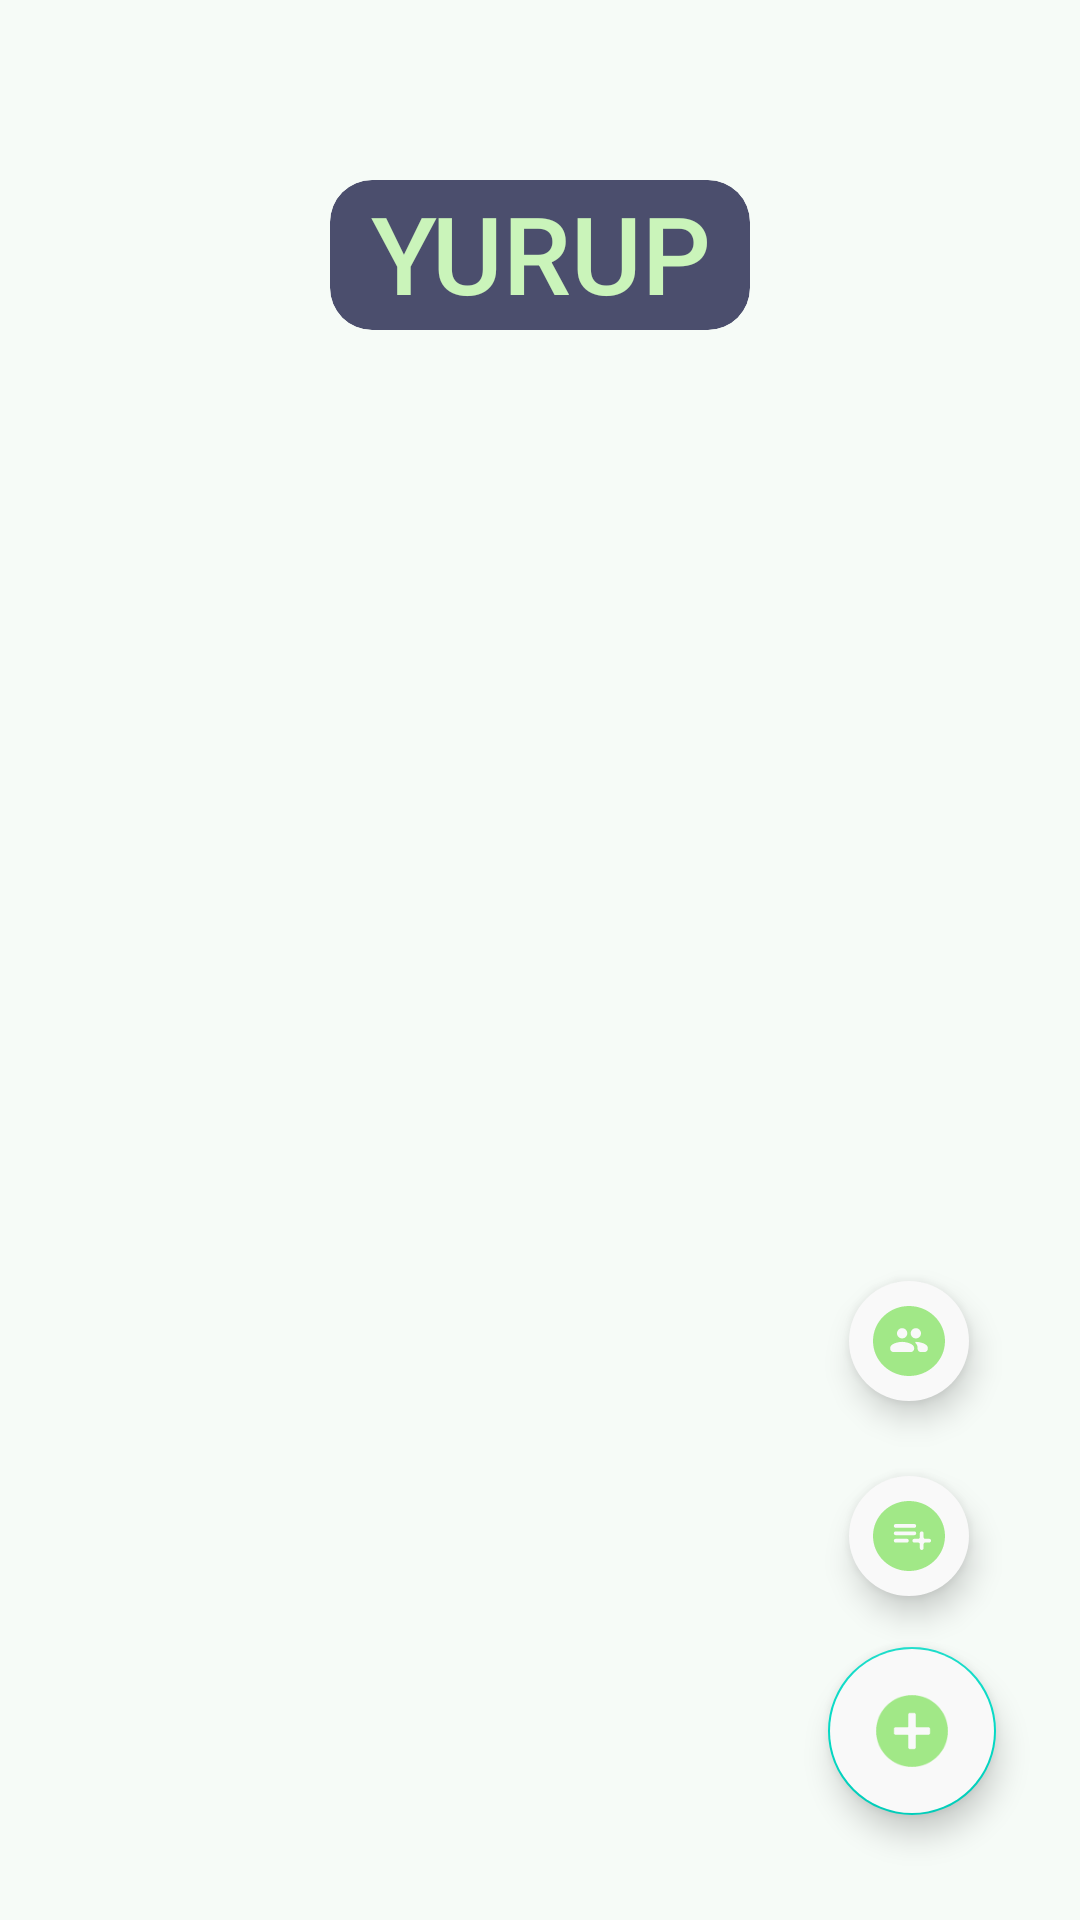

Reconstruct the res/layout file that produces this screen, plus the resources it refers to.
<!-- AndroidManifest.xml: application theme AppTheme -->
<!-- res/layout/fragment_home.xml -->
<?xml version="1.0" encoding="utf-8"?>
<FrameLayout xmlns:android="http://schemas.android.com/apk/res/android"
    xmlns:app="http://schemas.android.com/apk/res-auto"
    xmlns:tools="http://schemas.android.com/tools"
    android:layout_width="match_parent"
    android:layout_height="match_parent"
    android:background="@color/yurupAppBG"
    tools:context=".Fragments.HomeFragment">


    <com.google.android.material.appbar.AppBarLayout
        android:id="@+id/appName"
        android:layout_width="140dp"
        android:layout_height="50dp"
        android:layout_gravity="center|top"
        android:layout_marginStart="95dp"
        android:layout_marginTop="60dp"
        android:layout_marginEnd="95dp"
        android:layout_marginBottom="20dp"
        android:background="@android:color/transparent"
        android:elevation="0dp"
        android:theme="@style/AppTheme.AppBarOverlay">

        <androidx.cardview.widget.CardView
            android:layout_width="match_parent"
            android:layout_height="match_parent"
            android:layout_margin="0dp"
            android:textAlignment="center"
            app:cardBackgroundColor="@color/yurupThemeColor"
            app:cardCornerRadius="14dp"
            app:cardElevation="0dp">


            <TextView
                android:id="@+id/appNameText"
                android:layout_width="match_parent"
                android:layout_height="match_parent"
                android:layout_marginLeft="0dp"
                android:layout_marginTop="0dp"
                android:layout_marginRight="0dp"
                android:fontFamily="sans-serif-medium"
                android:text="YURUP"
                android:textAlignment="center"
                android:textColor="@color/yurupTextColor"
                android:textSize="36dp" />
        </androidx.cardview.widget.CardView>


    </com.google.android.material.appbar.AppBarLayout>


    <androidx.recyclerview.widget.RecyclerView
        android:id="@+id/rvChallenges"
        android:layout_width="match_parent"
        android:layout_height="wrap_content"
        android:layout_marginTop="130dp"
        android:padding="8dp"
        android:paddingEnd="10dp" />

    <com.google.android.material.floatingactionbutton.FloatingActionButton
        android:id="@+id/fab_main"
        android:layout_width="wrap_content"
        android:layout_height="wrap_content"
        android:layout_gravity="bottom|end"
        android:layout_marginRight="28dp"
        android:layout_marginBottom="35dp"
        android:background="@drawable/ic_floatbtn_main"
        android:backgroundTint="#F9F9F9"
        app:srcCompat="@drawable/ic_floatbtn_main" />

    <com.google.android.material.floatingactionbutton.FloatingActionButton
        android:id="@+id/fab_create"
        android:layout_width="wrap_content"
        android:layout_height="wrap_content"
        android:layout_gravity="bottom|right"
        android:layout_marginEnd="25dp"
        android:layout_marginBottom="90dp"
        android:clickable="true"
        android:elevation="16dp"
        android:focusable="true"
        android:scaleType="fitXY"
        app:backgroundTint="#F9F9F9"
        app:borderWidth="0dp"
        app:fabSize="mini"
        app:srcCompat="@drawable/ic_floatbtn_create"
        app:useCompatPadding="true" />

    <com.google.android.material.floatingactionbutton.FloatingActionButton
        android:id="@+id/fab_join"
        android:layout_width="wrap_content"
        android:layout_height="wrap_content"
        android:layout_gravity="bottom|right"
        android:layout_marginEnd="25dp"
        android:layout_marginBottom="155dp"
        android:clickable="true"
        android:elevation="16dp"
        android:focusable="true"
        android:scaleType="fitXY"
        app:backgroundTint="#F9F9F9"
        app:borderWidth="0dp"
        app:fabSize="mini"
        app:srcCompat="@drawable/ic_floatbtn_join"
        app:useCompatPadding="true" />

</FrameLayout>
<!-- resources referenced by this layout -->
<resources>
  <color name="yurupAppBG">#F6FBF7</color>
  <color name="yurupTextColor">#CAF4BA</color>
  <color name="yurupThemeColor">#4b4e6d</color>
  <!-- drawable ic_floatbtn_join (drawable) -->
  <vector xmlns:android="http://schemas.android.com/apk/res/android"
      android:width="42dp"
      android:height="41dp"
      android:viewportWidth="42"
      android:viewportHeight="41">
    <path
        android:pathData="M21,41C32.598,41 42,31.8218 42,20.5C42,9.1782 32.598,0 21,0C9.402,0 0,9.1782 0,20.5C0,31.8218 9.402,41 21,41ZM27.99,16C27.99,17.66 26.66,19 25,19C23.34,19 22,17.66 22,16C22,14.34 23.34,13 25,13C26.66,13 27.99,14.34 27.99,16ZM19.99,16C19.99,17.66 18.66,19 17,19C15.34,19 14,17.66 14,16C14,14.34 15.34,13 17,13C18.66,13 19.99,14.34 19.99,16ZM10,24.5C10,22.17 14.67,21 17,21C19.33,21 24,22.17 24,24.5V25C24,26.1046 23.1046,27 22,27H12C10.8954,27 10,26.1046 10,25V24.5ZM24.7705,21.6776C24.534,21.4405 24.6651,21 25,21C27.33,21 32,22.17 32,24.5V25C32,26.1046 31.1046,27 30,27H28C26.8954,27 26,26.1046 26,25V24.5C26,23.361 25.5203,22.4293 24.7705,21.6776Z"
        android:fillColor="#A1E887"
        android:fillType="evenOdd"/>
  </vector>
  <!-- drawable ic_floatbtn_main (drawable) -->
  <vector xmlns:android="http://schemas.android.com/apk/res/android"
      android:width="61dp"
      android:height="61dp"
      android:viewportWidth="61"
      android:viewportHeight="61">
    <path
        android:pathData="M30.5002,0.083C13.7102,0.083 0.0835,13.7097 0.0835,30.4997C0.0835,47.2897 13.7102,60.9163 30.5002,60.9163C47.2902,60.9163 60.9168,47.2897 60.9168,30.4997C60.9168,13.7097 47.2902,0.083 30.5002,0.083ZM45.7085,32.5413C45.7085,33.0936 45.2608,33.5413 44.7085,33.5413H34.5418C33.9895,33.5413 33.5418,33.9891 33.5418,34.5413V44.708C33.5418,45.2603 33.0941,45.708 32.5418,45.708H28.4585C27.9062,45.708 27.4585,45.2603 27.4585,44.708V34.5413C27.4585,33.9891 27.0108,33.5413 26.4585,33.5413H16.2918C15.7395,33.5413 15.2918,33.0936 15.2918,32.5413V28.458C15.2918,27.9057 15.7395,27.458 16.2918,27.458H26.4585C27.0108,27.458 27.4585,27.0103 27.4585,26.458V16.2913C27.4585,15.7391 27.9062,15.2913 28.4585,15.2913H32.5418C33.0941,15.2913 33.5418,15.7391 33.5418,16.2913V26.458C33.5418,27.0103 33.9895,27.458 34.5418,27.458H44.7085C45.2608,27.458 45.7085,27.9057 45.7085,28.458V32.5413Z"
        android:fillColor="#A1E887"/>
  </vector>
  <style name="AppTheme.AppBarOverlay" parent="ThemeOverlay.AppCompat.Dark.ActionBar" />
  <style name="AppTheme" parent="Theme.AppCompat.Light.NoActionBar">
          
          <item name="colorPrimary">@color/colorPrimary</item>
          <item name="colorPrimaryDark">@color/colorPrimaryDark</item>
          <item name="android:statusBarColor">@color/yurupThemeColor</item>
          <item name="android:windowTranslucentNavigation">true</item>
          <item name="colorAccent">@color/colorAccent</item>
      </style>
  <color name="colorPrimary">#CAF4BA</color>
  <color name="colorPrimaryDark">#3700B3</color>
  <color name="colorAccent">#03DAC5</color>
</resources>
